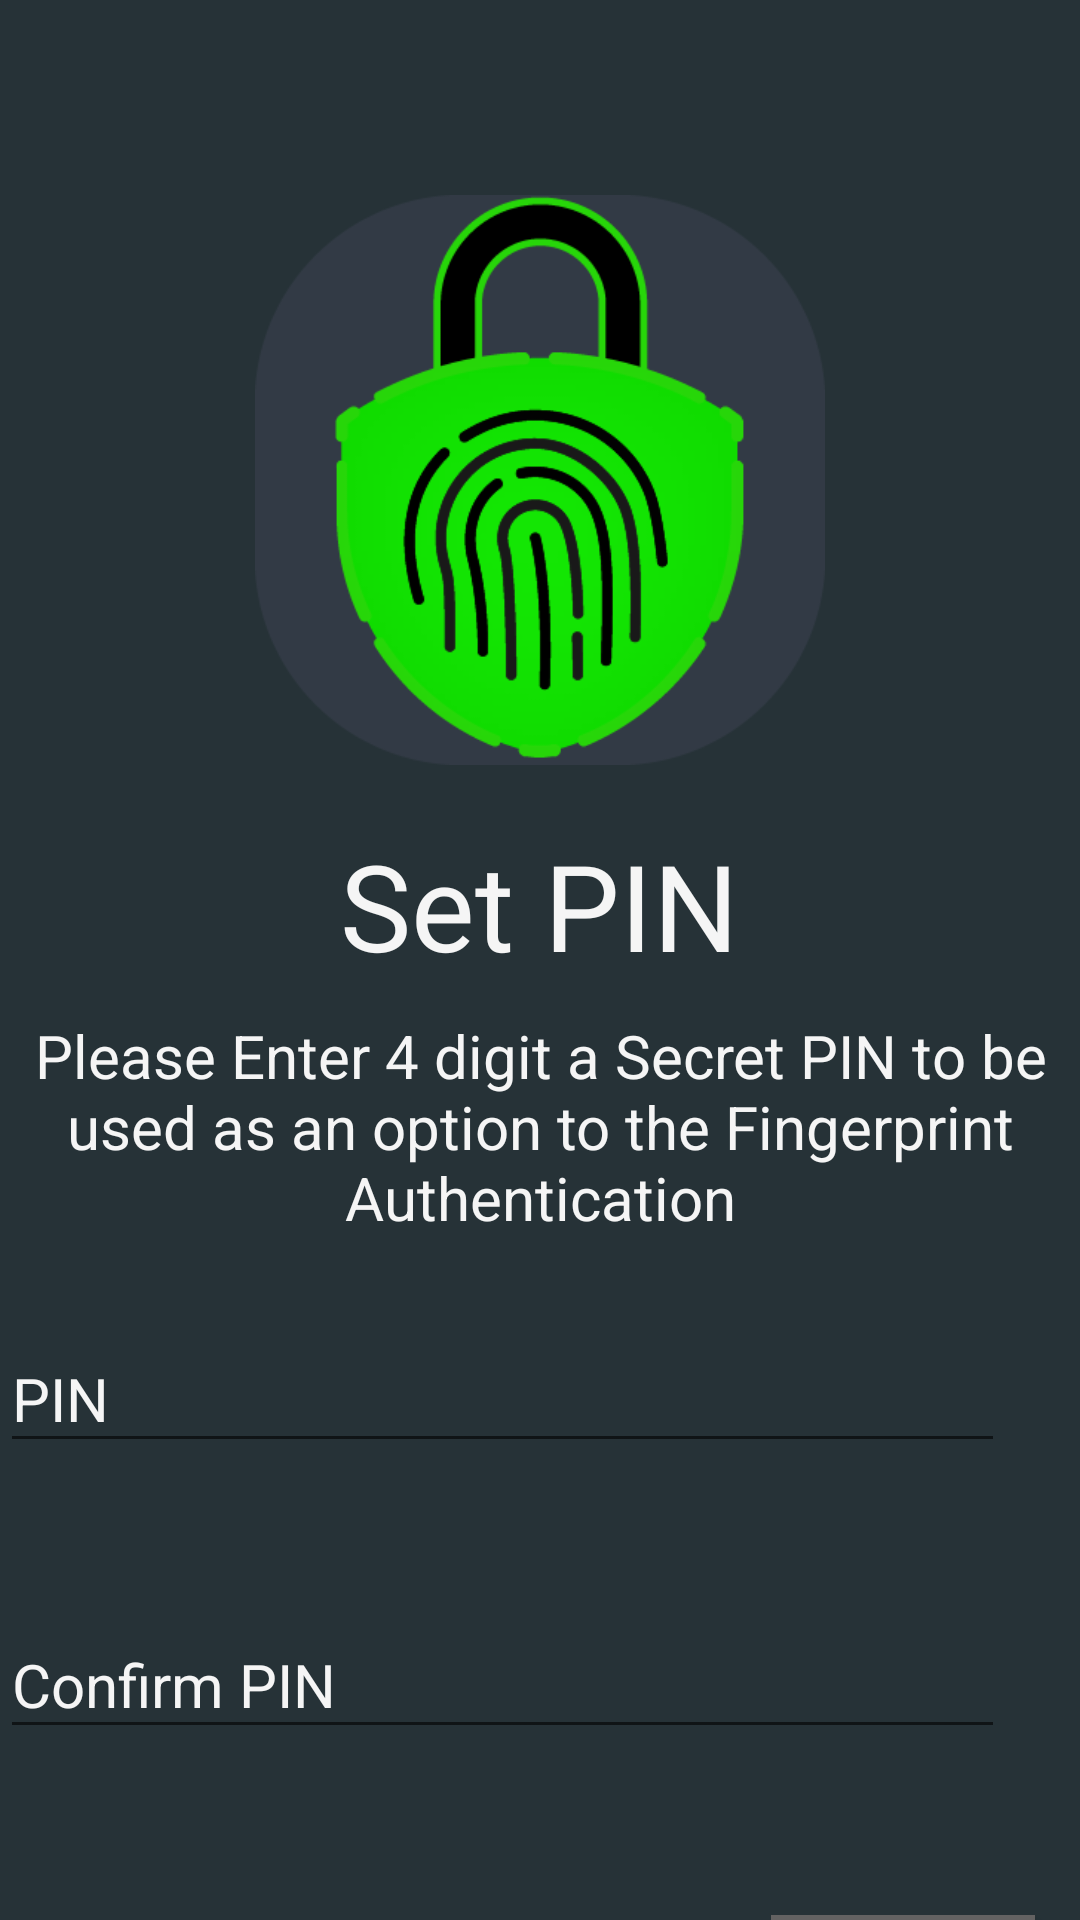

Android layout source for this screen:
<!-- AndroidManifest.xml: application theme AppTheme -->
<!-- res/layout/activity_pin.xml -->
<?xml version="1.0" encoding="utf-8"?>

<LinearLayout xmlns:android="http://schemas.android.com/apk/res/android"
    xmlns:app="http://schemas.android.com/apk/res-auto"
    xmlns:tools="http://schemas.android.com/tools"
    android:layout_width="match_parent"
    android:layout_height="match_parent"
    tools:context=".PINActivity"
    android:orientation="vertical"
    android:background="@color/backdark">

    <androidx.appcompat.widget.AppCompatImageView
        android:layout_width="190dp"
        android:layout_height="190dp"
        android:layout_gravity="center_horizontal"
        android:layout_marginTop="65dp"
        android:src="@drawable/logo" />
    <androidx.appcompat.widget.AppCompatTextView
        android:layout_marginTop="20dp"
        android:layout_width="wrap_content"
        android:layout_height="wrap_content"
        android:text="Set PIN"
        android:textColor="@color/textwhite"
        android:layout_gravity="center_horizontal"
        android:textSize="40dp"/>
    <androidx.appcompat.widget.AppCompatTextView
        android:layout_marginTop="10dp"
        android:layout_width="wrap_content"
        android:layout_height="wrap_content"
        android:textColor="@color/textwhite"
        android:text="Please Enter 4 digit a Secret PIN to be used as an option to the Fingerprint Authentication"
        android:textSize="20dp"
        android:textAlignment="center"/>

    <com.google.android.material.textfield.TextInputLayout
        android:layout_width="match_parent"
        android:layout_height="wrap_content"
        android:layout_marginEnd="25dp"
        android:layout_marginTop="20dp"
        android:hint="PIN"
        android:textColorHint="@color/textwhite"
        app:errorEnabled="true">

        <com.google.android.material.textfield.TextInputEditText
            android:id="@+id/addpin"
            android:layout_width="match_parent"
            android:layout_height="wrap_content"
            android:inputType="number"
            android:textSize="20dp"
            android:textColor="@color/textwhite"
            android:textColorHint="@color/textwhite"/>

    </com.google.android.material.textfield.TextInputLayout>
    <com.google.android.material.textfield.TextInputLayout
        android:layout_width="match_parent"
        android:layout_height="wrap_content"
        android:layout_marginEnd="25dp"
        android:layout_marginTop="20dp"
        android:hint="Confirm PIN"
        android:textColorHint="@color/textwhite"
        app:errorEnabled="true">

        <com.google.android.material.textfield.TextInputEditText
            android:id="@+id/conpin"
            android:layout_width="match_parent"
            android:layout_height="wrap_content"
            android:inputType="number"
            android:textSize="20dp"
            android:textColor="@color/textwhite"
            android:textColorHint="@color/textwhite"/>

    </com.google.android.material.textfield.TextInputLayout>

    <LinearLayout
        android:layout_width="wrap_content"
        android:layout_height="wrap_content"
        android:layout_gravity="end"
        android:layout_marginTop="35dp">

        <androidx.appcompat.widget.AppCompatTextView
            android:id="@+id/errtxt"
            android:layout_width="125dp"
            android:layout_height="wrap_content"
            android:layout_gravity="start"
            android:layout_marginStart="15dp"
            android:layout_marginEnd="15dp"
            android:text="PINs do not match"
            android:textColor="@color/textred"
            android:textSize="15dp"
            android:visibility="gone" />

        <androidx.appcompat.widget.AppCompatButton
            android:id="@+id/nxtbttn"
            android:layout_width="wrap_content"
            android:layout_height="wrap_content"
            android:layout_gravity="end"
            android:layout_marginEnd="15dp"
            android:background="@color/bttngrey"
            android:text="Next"
            android:textColor="@color/textwhite" />
    </LinearLayout>
</LinearLayout>
<!-- resources referenced by this layout -->
<resources>
  <color name="backdark">#263237</color>
  <color name="bttngrey">#636262</color>
  <color name="textred">#ff0f0f</color>
  <color name="textwhite">#f5f5f5</color>
  <!-- drawable logo: png bitmap (drawable-v24, 26003 bytes) -->
  <style name="AppTheme" parent="Theme.AppCompat.Light.NoActionBar">
          
          <item name="colorPrimary">@color/colorPrimary</item>
          <item name="colorPrimaryDark">@color/toolbardark</item>
          <item name="colorAccent">@color/colorAccent</item>
      </style>
  <color name="colorPrimary">#008577</color>
  <color name="toolbardark">#232323</color>
  <color name="colorAccent">#f5f5f5</color>
</resources>
